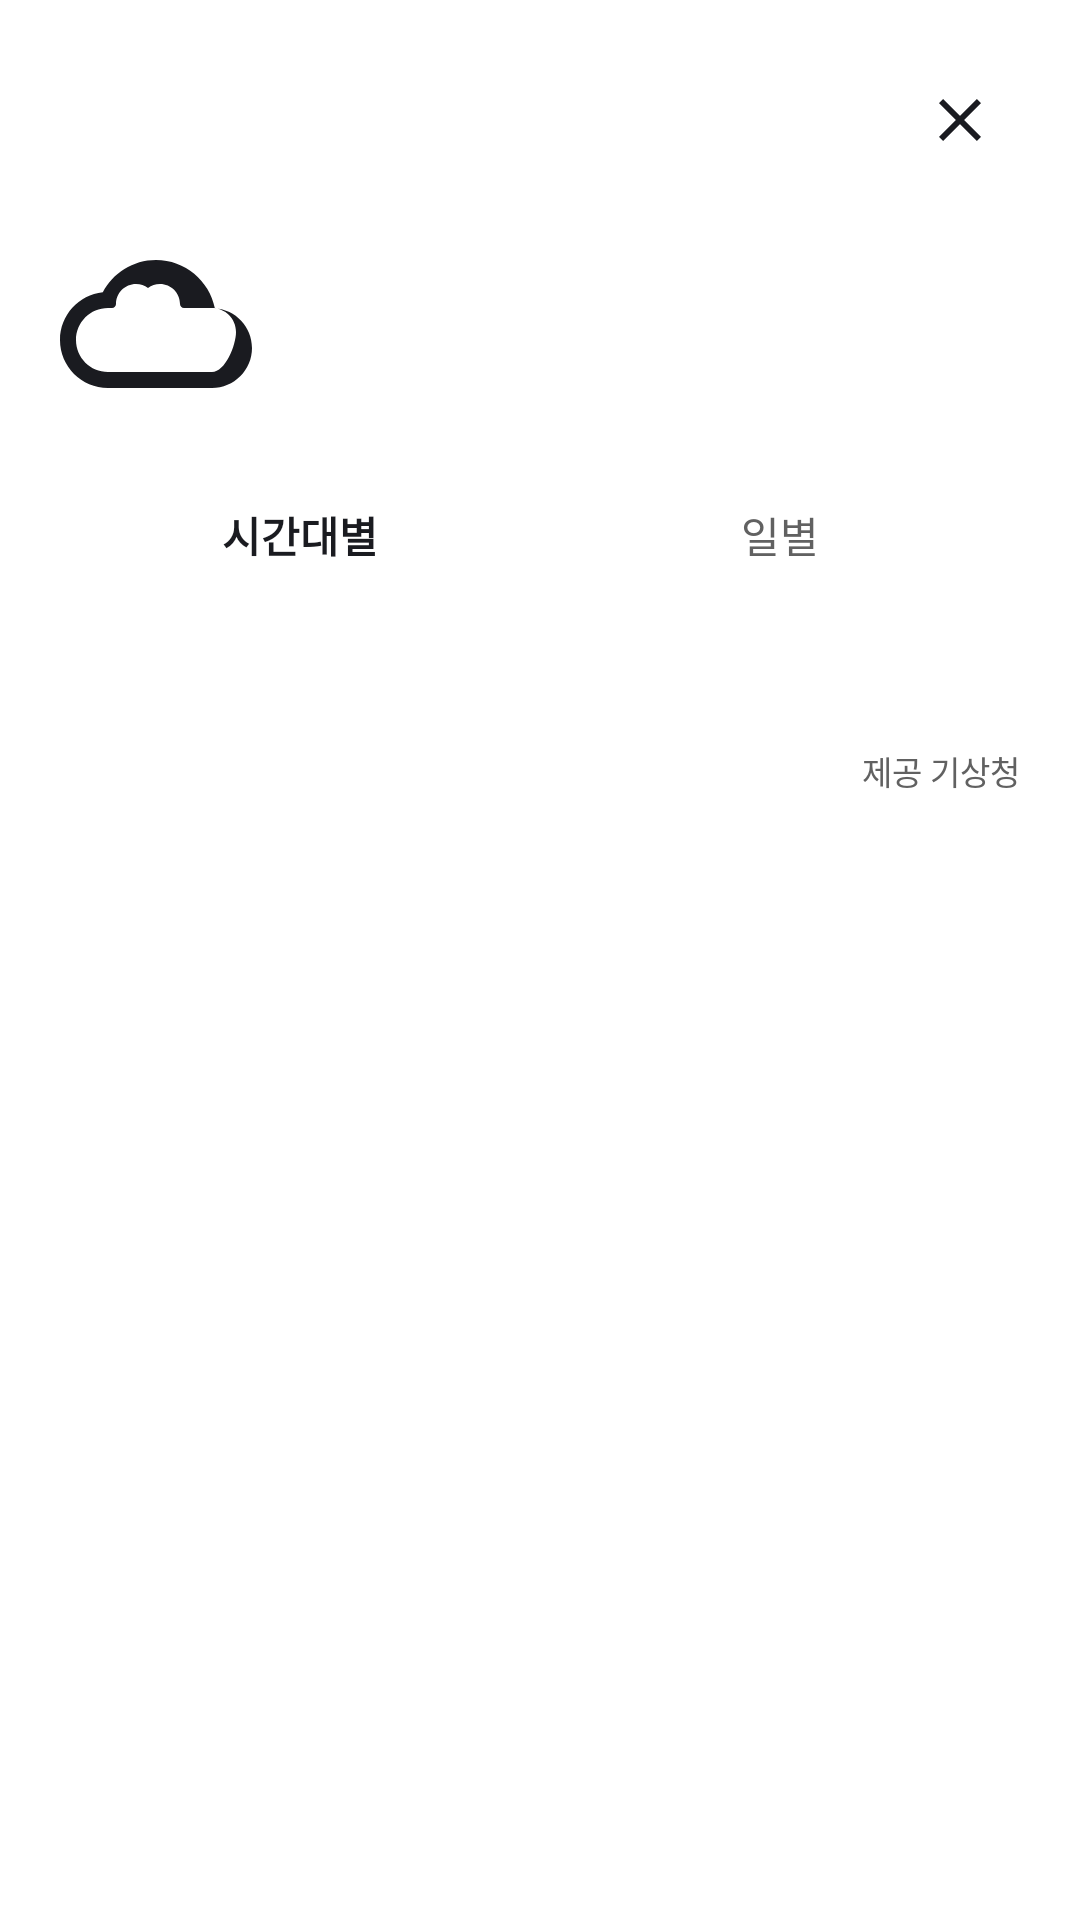

This screen was rendered from an Android layout file. Write that file and the resources it references.
<!-- AndroidManifest.xml: application theme Theme.SilentZoneFinderAndroid -->
<!-- res/layout/fragment_weather_detail.xml -->
<?xml version="1.0" encoding="utf-8"?>

<androidx.core.widget.NestedScrollView xmlns:android="http://schemas.android.com/apk/res/android"
    xmlns:app="http://schemas.android.com/apk/res-auto"
    xmlns:tools="http://schemas.android.com/tools"
    android:layout_width="match_parent"
    android:layout_height="match_parent"
    android:background="@color/white">

    <LinearLayout
        android:layout_width="match_parent"
        android:layout_height="wrap_content"
        android:orientation="vertical"
        android:padding="20dp">

        
        <LinearLayout
            android:layout_width="match_parent"
            android:layout_height="wrap_content"
            android:gravity="center_vertical"
            android:orientation="horizontal"
            android:layout_marginBottom="16dp">

            <TextView
                android:id="@+id/locationNameTextView"
                android:layout_width="0dp"
                android:layout_height="wrap_content"
                android:layout_weight="1"
                android:textSize="18sp"
                android:textStyle="bold"
                android:textColor="@color/grey_dark"
                tools:text="노원구 하계1동" />

            <ImageButton
                android:id="@+id/closeButton"
                android:layout_width="40dp"
                android:layout_height="40dp"
                android:background="?attr/selectableItemBackgroundBorderless"
                android:contentDescription="@string/cancel"
                android:src="@drawable/ic_clear"
                app:tint="@color/grey_dark" />

        </LinearLayout>

        
        <LinearLayout
            android:layout_width="match_parent"
            android:layout_height="wrap_content"
            android:orientation="horizontal"
            android:gravity="center_vertical"
            android:layout_marginBottom="16dp">

            <ImageView
                android:id="@+id/weatherIconImageView"
                android:layout_width="64dp"
                android:layout_height="64dp"
                android:src="@drawable/ic_weather_cloud"
                android:contentDescription="@string/weather_icon_description"
                app:tint="@color/grey_dark" />

            <LinearLayout
                android:layout_width="0dp"
                android:layout_height="wrap_content"
                android:layout_weight="1"
                android:layout_marginStart="16dp"
                android:orientation="vertical">

                <TextView
                    android:id="@+id/currentTempTextView"
                    android:layout_width="wrap_content"
                    android:layout_height="wrap_content"
                    android:textSize="32sp"
                    android:textStyle="bold"
                    android:textColor="@color/grey_dark"
                    tools:text="-2.3°" />

                <TextView
                    android:id="@+id/weatherConditionTextView"
                    android:layout_width="wrap_content"
                    android:layout_height="wrap_content"
                    android:textSize="14sp"
                    android:textColor="@color/grey"
                    tools:text="흐림" />

            </LinearLayout>

            <LinearLayout
                android:layout_width="wrap_content"
                android:layout_height="wrap_content"
                android:orientation="vertical"
                android:gravity="end">

                <TextView
                    android:id="@+id/feelsLikeTextView"
                    android:layout_width="wrap_content"
                    android:layout_height="wrap_content"
                    android:textSize="12sp"
                    android:textColor="@color/grey"
                    tools:text="체감온도 -7.6°" />

                <TextView
                    android:id="@+id/fineDustTextView"
                    android:layout_width="wrap_content"
                    android:layout_height="wrap_content"
                    android:layout_marginTop="4dp"
                    android:textSize="12sp"
                    android:textColor="@color/grey"
                    tools:text="미세 좋음" />

                <TextView
                    android:id="@+id/ultrafineDustTextView"
                    android:layout_width="wrap_content"
                    android:layout_height="wrap_content"
                    android:layout_marginTop="2dp"
                    android:textSize="12sp"
                    android:textColor="@color/grey"
                    tools:text="초미세 좋음" />

            </LinearLayout>

        </LinearLayout>

        
        <LinearLayout
            android:layout_width="match_parent"
            android:layout_height="wrap_content"
            android:orientation="horizontal"
            android:layout_marginBottom="16dp">

            <TextView
                android:id="@+id/hourlyTab"
                android:layout_width="0dp"
                android:layout_height="wrap_content"
                android:layout_weight="1"
                android:text="@string/weather_hourly"
                android:textSize="14sp"
                android:textStyle="bold"
                android:textColor="@color/grey_dark"
                android:padding="12dp"
                android:gravity="center"
                android:background="?attr/selectableItemBackground"
                android:clickable="true"
                android:focusable="true" />

            <TextView
                android:id="@+id/dailyTab"
                android:layout_width="0dp"
                android:layout_height="wrap_content"
                android:layout_weight="1"
                android:text="@string/weather_daily"
                android:textSize="14sp"
                android:textColor="@color/grey"
                android:padding="12dp"
                android:gravity="center"
                android:background="?attr/selectableItemBackground"
                android:clickable="true"
                android:focusable="true" />

        </LinearLayout>

        
        <androidx.recyclerview.widget.RecyclerView
            android:id="@+id/hourlyForecastRecyclerView"
            android:layout_width="match_parent"
            android:layout_height="wrap_content"
            android:layout_marginBottom="16dp" />

        
        <TextView
            android:id="@+id/errorTextView"
            android:layout_width="match_parent"
            android:layout_height="wrap_content"
            android:textSize="14sp"
            android:textColor="@color/grey"
            android:gravity="center"
            android:visibility="gone"
            tools:text="@string/weather_error" />

        
        <LinearLayout
            android:layout_width="match_parent"
            android:layout_height="wrap_content"
            android:orientation="horizontal"
            android:gravity="center_vertical"
            android:layout_marginTop="16dp">

            <TextView
                android:id="@+id/updateTimeTextView"
                android:layout_width="0dp"
                android:layout_height="wrap_content"
                android:layout_weight="1"
                android:textSize="11sp"
                android:textColor="@color/grey"
                tools:text="2025.12.04. 22:18 업데이트" />

            <TextView
                android:layout_width="wrap_content"
                android:layout_height="wrap_content"
                android:text="@string/weather_provided_by"
                android:textSize="11sp"
                android:textColor="@color/grey" />

        </LinearLayout>

    </LinearLayout>

</androidx.core.widget.NestedScrollView>
<!-- resources referenced by this layout -->
<resources>
  <color name="grey">#616161</color>
  <color name="grey_dark">#1A1B20</color>
  <color name="white">#FFFFFFFF</color>
  <!-- drawable ic_clear (drawable) -->
  <vector xmlns:android="http://schemas.android.com/apk/res/android"
      android:width="24dp"
      android:height="24dp"
      android:viewportWidth="24"
      android:viewportHeight="24">
      <path
          android:fillColor="#4B5563"
          android:pathData="M19,6.41 17.59,5 12,10.59 6.41,5 5,6.41 10.59,12 5,17.59 6.41,19 12,13.41 17.59,19 19,17.59 13.41,12z" />
  </vector>
  <!-- drawable ic_weather_cloud (drawable) -->
  <vector xmlns:android="http://schemas.android.com/apk/res/android"
      android:width="24dp"
      android:height="24dp"
      android:viewportWidth="24"
      android:viewportHeight="24">
      <path
          android:fillColor="#FF000000"
          android:pathData="M19.36,10.04C18.67,6.59 15.64,4 12,4C9.11,4 6.6,5.64 5.35,8.04C2.34,8.36 0,10.91 0,14c0,3.31 2.69,6 6,6h13c2.76,0 5,-2.24 5,-5 0,-2.64 -2.05,-4.78 -4.64,-4.96zM19,18H6c-2.21,0 -4,-1.79 -4,-4s1.79,-4 4,-4h0.5c0.28,0 0.5,-0.22 0.5,-0.5C7,8.12 8.12,7 9.5,7c0.57,0 1.08,0.19 1.5,0.51c0.42,-0.32 0.93,-0.51 1.5,-0.51c1.38,0 2.5,1.12 2.5,2.5c0,0.28 0.22,0.5 0.5,0.5H19c1.66,0 3,1.34 3,3S20.66,18 19,18z"/>
  </vector>
  <string name="cancel">Cancel</string>
  <string name="weather_daily">일별</string>
  <string name="weather_error">날씨 정보를 불러올 수 없습니다.</string>
  <string name="weather_hourly">시간대별</string>
  <string name="weather_icon_description">날씨 아이콘</string>
  <string name="weather_provided_by">제공 기상청</string>
  <style name="Theme.SilentZoneFinderAndroid" parent="Base.Theme.SilentZoneFinderAndroid" />
  <style name="Base.Theme.SilentZoneFinderAndroid" parent="Theme.Material3.DayNight.NoActionBar">
  
          <item name="android:activityOpenEnterAnimation">@anim/fade_in_slow</item>
          <item name="android:activityOpenExitAnimation">@anim/fade_out_slow</item>
  
          <item name="android:activityCloseEnterAnimation">@anim/fade_in_slow</item>
          <item name="android:activityCloseExitAnimation">@anim/fade_out_slow</item>
      </style>
</resources>
